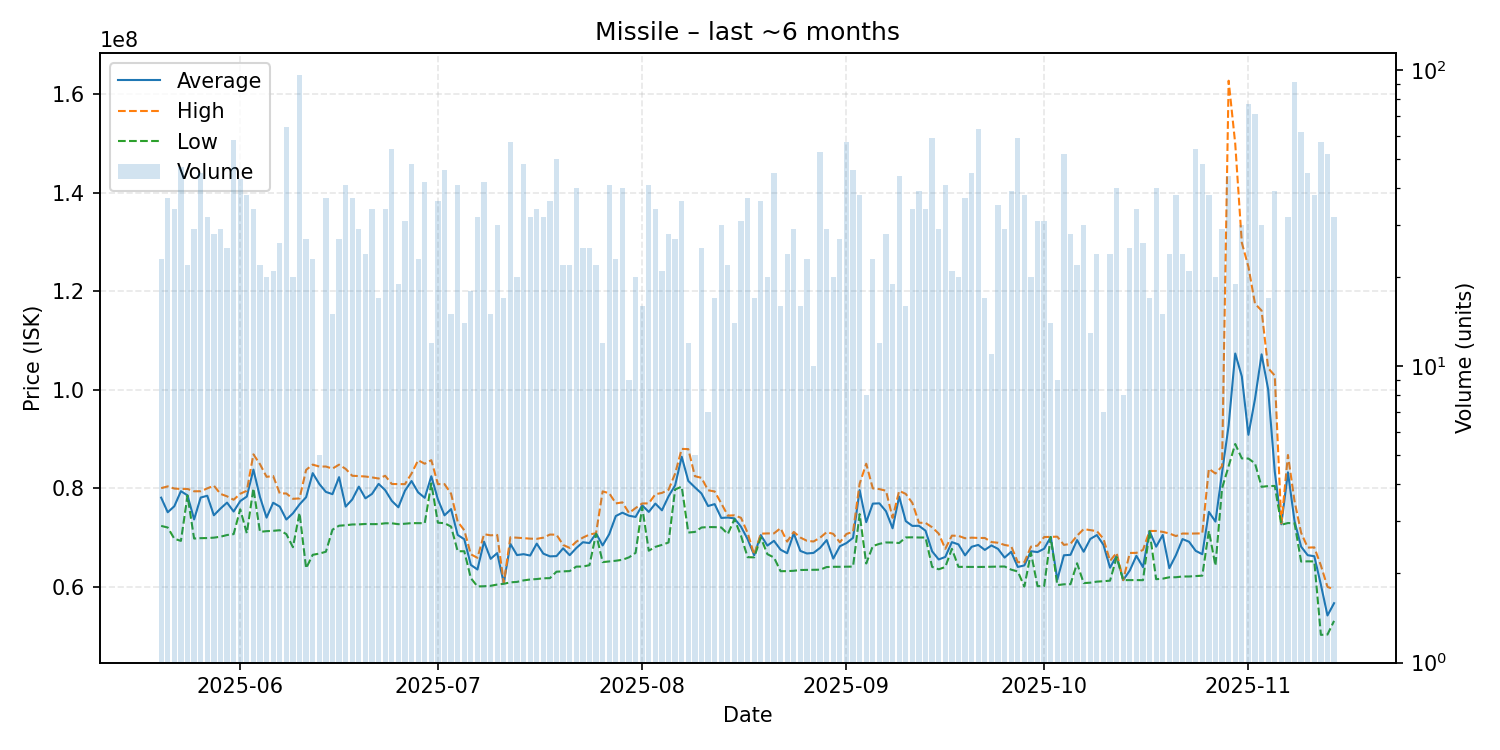

The table this chart was drawn from, first rows:
date, average, highest, lowest, order_count, volume
2025-05-20, 78096087, 80030000, 72360000, 17, 23
2025-05-21, 75128649, 80390000, 72030000, 19, 37
2025-05-22, 76353529, 79945000, 69750000, 20, 34
2025-05-23, 79412979, 79860000, 69310000, 15, 47
2025-05-24, 78561818, 79870000, 78530000, 12, 22
2025-05-25, 73673448, 79390000, 69790000, 16, 29
2025-05-26, 78117333, 79400000, 69870000, 25, 45
2025-05-27, 78485312, 79980000, 69890000, 15, 32
2025-05-28, 74513214, 80535000, 69970000, 16, 28
2025-05-29, 75877931, 78860000, 70160000, 18, 29
2025-05-30, 77088000, 78370000, 70505000, 17, 25
2025-05-31, 75281552, 77670000, 70690000, 26, 58
2025-06-01, 77399070, 78890000, 75730000, 20, 43
2025-06-02, 78321053, 79500000, 70860000, 21, 38
2025-06-03, 83790882, 86900000, 79980000, 21, 34
2025-06-04, 78219091, 84890000, 71150000, 11, 22
2025-06-05, 74040500, 82330000, 71290000, 14, 20
2025-06-06, 77063333, 82490000, 71360000, 8, 21
2025-06-07, 76277308, 78950000, 71480000, 18, 26
2025-06-08, 73650156, 78950000, 70690000, 30, 64
2025-06-09, 74913000, 77860000, 68030000, 10, 20
2025-06-10, 76725625, 77940000, 74995000, 40, 96
2025-06-11, 78188889, 83740000, 63745000, 12, 27
2025-06-12, 83076522, 84810000, 66485000, 16, 23
2025-06-13, 80878000, 84415000, 66730000, 4, 5
2025-06-14, 79265676, 84420000, 67110000, 23, 37
2025-06-15, 78803333, 84000000, 71585000, 9, 15
2025-06-16, 82262222, 84800000, 72400000, 14, 27
2025-06-17, 76276585, 83940000, 72490000, 20, 41
2025-06-18, 77728378, 82540000, 72650000, 17, 37
2025-06-19, 80335172, 82480000, 72665000, 12, 29
2025-06-20, 77962500, 82390000, 72750000, 16, 24
2025-06-21, 78861176, 82215000, 72720000, 19, 34
2025-06-22, 80896471, 81980000, 72725000, 13, 17
2025-06-23, 79617059, 82540000, 72890000, 18, 34
2025-06-24, 77447963, 80870000, 72890000, 29, 54
2025-06-25, 76140526, 80855000, 72710000, 7, 19
2025-06-26, 79513548, 80840000, 72800000, 14, 31
2025-06-27, 81473750, 83000000, 72920000, 21, 48
2025-06-28, 79171739, 85700000, 72920000, 15, 23
2025-06-29, 78061905, 84990000, 72910000, 25, 42
2025-06-30, 82445000, 85710000, 80990000, 5, 12
2025-07-01, 77760000, 80850000, 73000000, 20, 36
2025-07-02, 74501522, 80850000, 72915000, 25, 46
2025-07-03, 75773333, 78900000, 72220000, 10, 15
2025-07-04, 70521220, 73210000, 67210000, 15, 41
2025-07-05, 69651429, 71485000, 67210000, 4, 14
2025-07-06, 64436111, 66590000, 61740000, 9, 18
2025-07-07, 63500938, 65870000, 60060000, 15, 32
2025-07-08, 69155714, 70670000, 60100000, 15, 42
2025-07-09, 65664000, 70445000, 60190000, 12, 15
2025-07-10, 66829333, 70530000, 60440000, 21, 30
2025-07-11, 60712353, 60760000, 60600000, 14, 17
2025-07-12, 68707895, 70050000, 60890000, 36, 57
2025-07-13, 66429500, 69970000, 60980000, 17, 20
2025-07-14, 66617500, 69870000, 61290000, 22, 48
2025-07-15, 66335000, 69770000, 61470000, 21, 32
2025-07-16, 68759706, 69730000, 61560000, 15, 34
2025-07-17, 66721562, 69970000, 61720000, 21, 32
2025-07-18, 66171944, 70600000, 61740000, 13, 36
... 119 more rows
